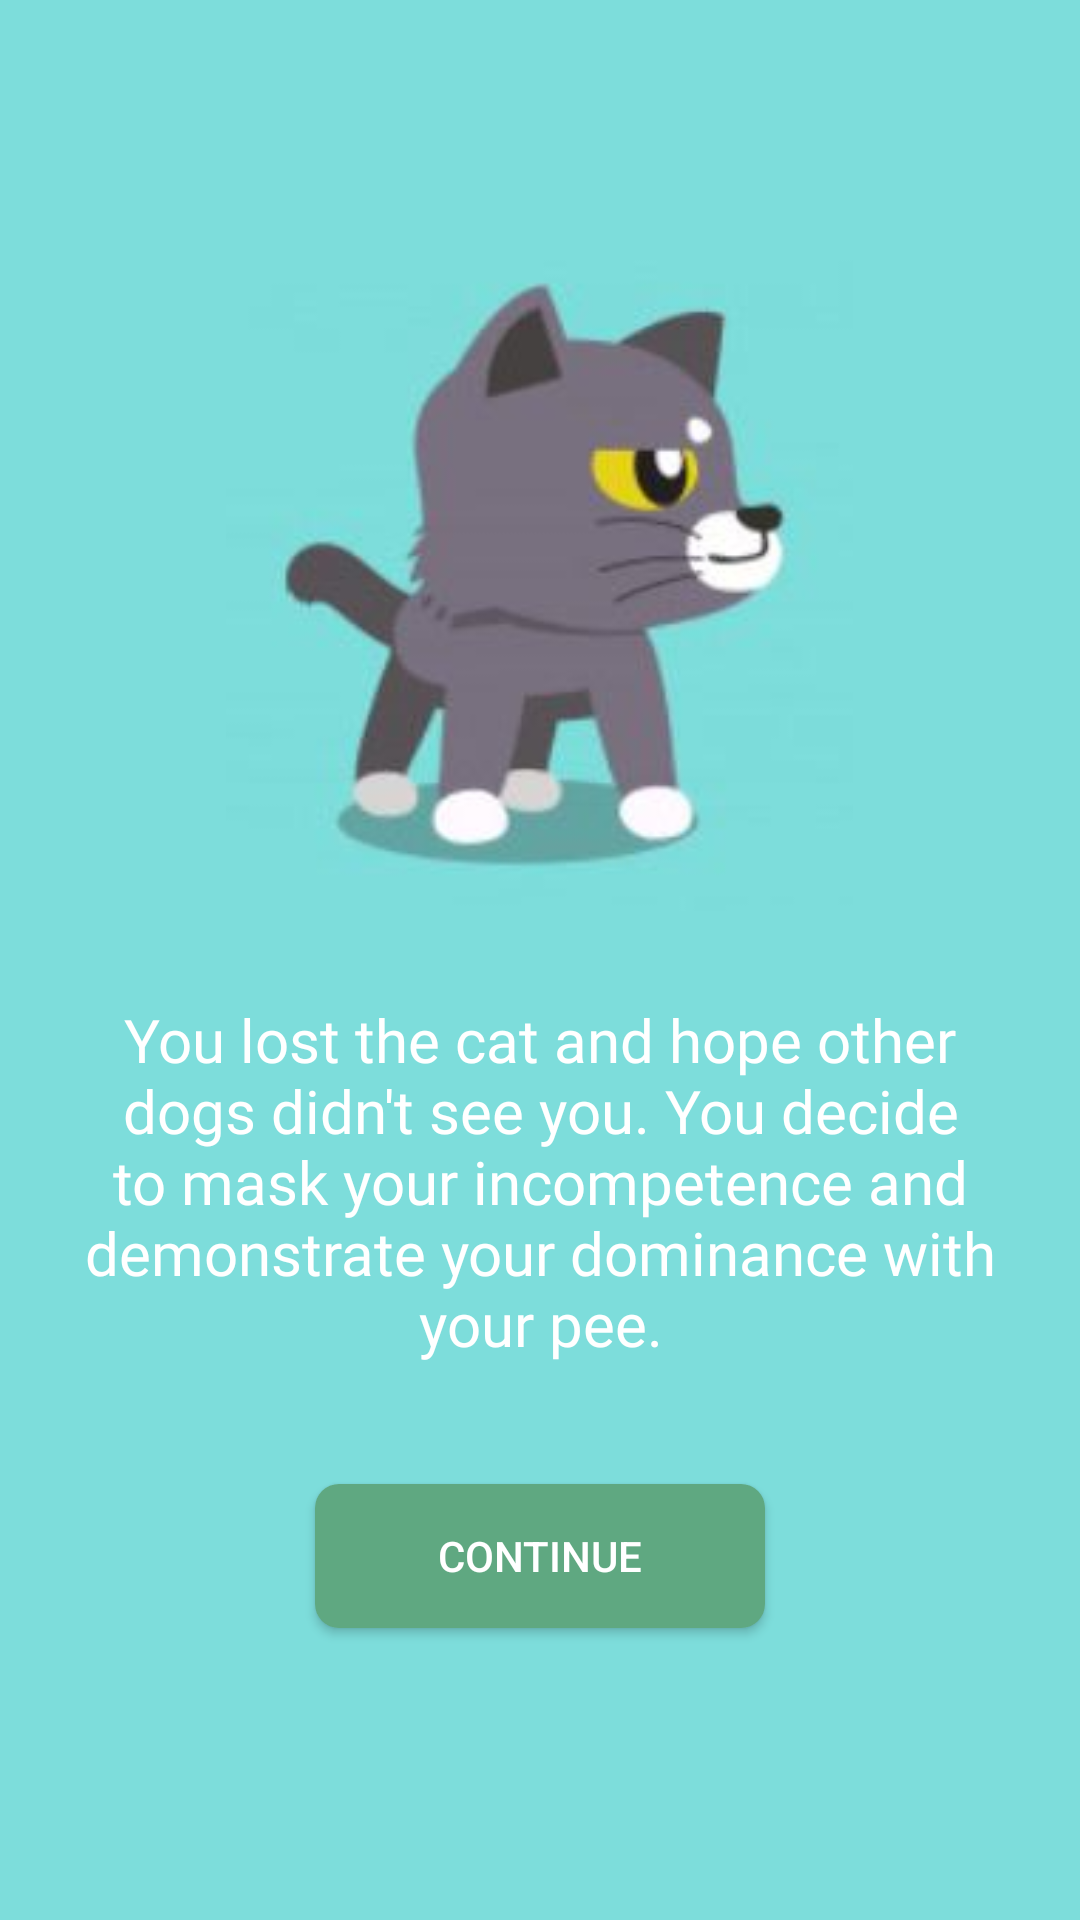

Reconstruct the res/layout file that produces this screen, plus the resources it refers to.
<!-- AndroidManifest.xml: activity theme AppTheme.NoActionBar -->
<!-- res/layout/activity_lost_cat.xml -->
<?xml version="1.0" encoding="utf-8"?>
<android.support.design.widget.CoordinatorLayout xmlns:android="http://schemas.android.com/apk/res/android"
    xmlns:app="http://schemas.android.com/apk/res-auto"
    xmlns:tools="http://schemas.android.com/tools"
    android:layout_width="match_parent"
    android:layout_height="match_parent"
    tools:context=".LostCatActivity">


    <include layout="@layout/content_lost_cat" />

</android.support.design.widget.CoordinatorLayout>
<!-- res/layout/content_lost_cat.xml (included above) -->
<?xml version="1.0" encoding="utf-8"?>
<LinearLayout xmlns:android="http://schemas.android.com/apk/res/android"
    xmlns:app="http://schemas.android.com/apk/res-auto"
    xmlns:tools="http://schemas.android.com/tools"
    android:layout_width="match_parent"
    android:layout_height="match_parent"
    app:layout_behavior="@string/appbar_scrolling_view_behavior"
    tools:context=".LostCatActivity"
    tools:showIn="@layout/activity_lost_cat"
    android:orientation="vertical"
    android:background="#7ddddb">


    <ImageView
        android:id="@+id/wild_cat_image"
        style="@style/style_image"
        android:layout_width="209dp"
        android:layout_height="243dp"
        android:layout_marginTop="70dp"
        android:src="@drawable/smugcat" />


    <TextView
        style="@style/style_story_text"
        android:id="@+id/wild_cat_title"
        android:text="@string/lost_cat_title"
        android:textSize="20sp"/>

    <Button
        style="@style/style_btn_continue"
        android:onClick="continue_app"
        />

</LinearLayout>
<!-- resources referenced by this layout -->
<resources>
  <!-- drawable smugcat: jpg bitmap (drawable-xxxhdpi, 12580 bytes) -->
  <string name="lost_cat_title">"You lost the cat and hope other dogs didn't see you. You decide to mask your incompetence and demonstrate your dominance with your pee."</string>
  <style name="style_btn_continue">
          <item name="android:layout_width">150dp</item>
          <item name="android:layout_height">wrap_content</item>
          <item name="android:layout_marginTop">20dp</item>
          <item name="android:layout_gravity">center</item>
          <item name="android:background">@drawable/btn_rounded</item>
          <item name="android:onClick">start</item>
          <item name="android:text">@string/continue_text</item>
          <item name="android:textColor">@color/colorAppText</item>
      </style>
  <style name="style_image">
          <item name="android:layout_marginTop">20dp</item>
          <item name="android:layout_gravity">center</item>
      </style>
  <style name="style_story_text">
          <item name="android:layout_width">match_parent</item>
          <item name="android:layout_height">wrap_content</item>
          <item name="android:layout_margin">20dp</item>
          <item name="android:fontFamily">@font/quicksand</item>
          <item name="android:textSize">18dp</item>
          <item name="android:textColor">@color/colorAppText</item>
          <item name="android:textAlignment">center</item>
      </style>
  <style name="AppTheme.NoActionBar">
          <item name="windowActionBar">false</item>
          <item name="windowNoTitle">true</item>
      </style>
  <!-- drawable btn_rounded (drawable) -->
  <?xml version="1.0" encoding="utf-8"?>
  <shape xmlns:android="http://schemas.android.com/apk/res/android">
      <solid android:color="@color/colorAppButton" />
      <corners android:radius="8dp" />
  </shape>
  <string name="continue_text">Continue</string>
  <color name="colorAppText">#ffffff</color>
  <color name="colorAppButton">#5fa881</color>
</resources>
